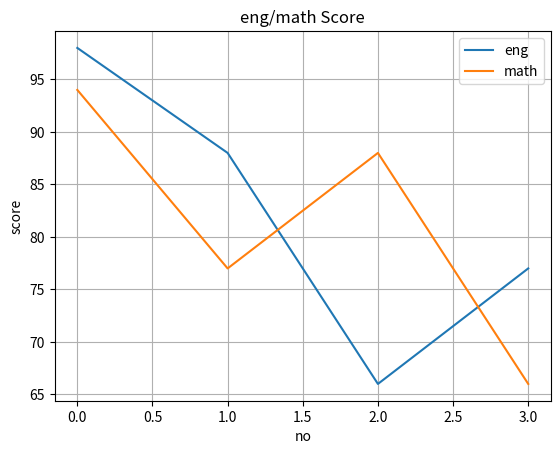

Write the Python code that produced this figure.
import matplotlib.pylab as plt
import pandas as pd
# 0 ,1, 2, 3
# eng 98   88   66,  77
# math 94, 77, 88, 66
# 제목 score, eng, math, Legend, grid

plt.title('eng/math Score')
plt.xlabel('no')
plt.ylabel('score')
indexX = pd.Series([0,1,2,3])
eng = pd.Series([98,88,66,77])
math = pd.Series([94,77,88,66])

plt.plot(indexX,eng, label='eng')
plt.plot(indexX,math, label='math')
plt.legend()
plt.grid()
plt.show()